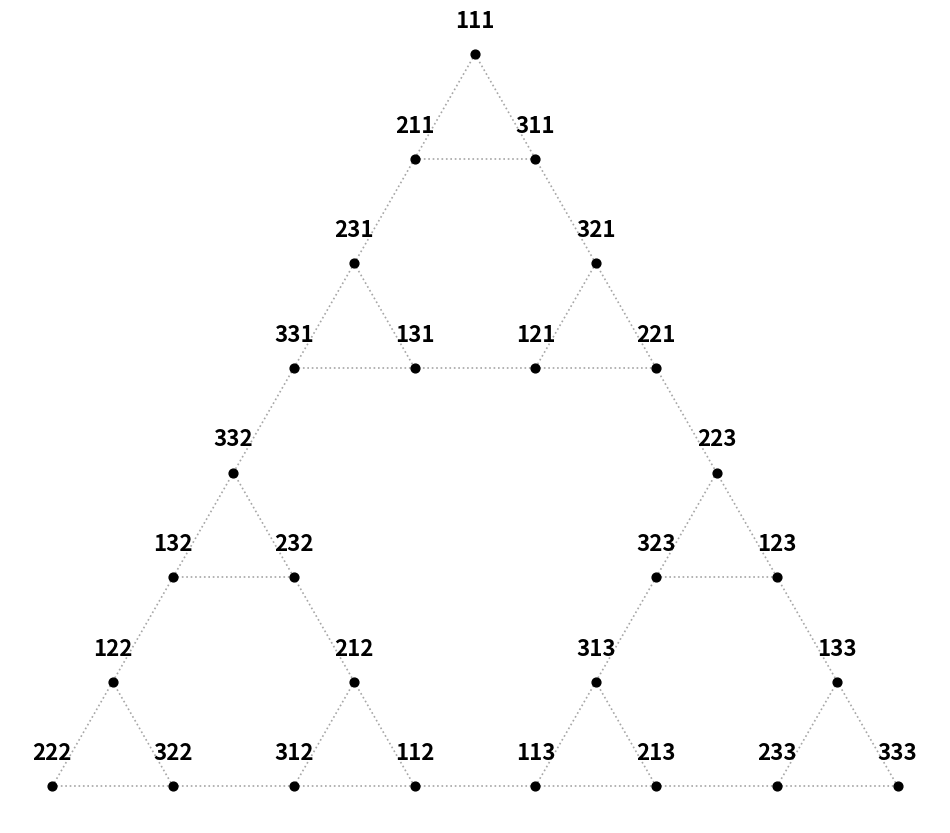

Write the Python code that produced this figure.
import networkx as nx
import matplotlib.pyplot as plt
import os
import itertools
import numpy as np

def draw_wavy_hanoi_path():
    # 1. Setup the Path (Your provided sequence)
    custom_path = [
        "1111", "2111", "2311", "3311", "3321", "1321", "1221", "2221",
        "2223", "3223", "3123", "1123", "1133", "2133", "2333", "3333"
    ]
    
    n = len(custom_path[0])
    print(f"Generating Sierpinski graph for {n} disks...")
    G = nx.Graph()

    # 2. Generate all nodes (D1, D2, D3, D4 notation)
    nodes = ["".join(seq) for seq in itertools.product("123", repeat=n)]
    G.add_nodes_from(nodes)

    # 3. Define Valid Edges (Standard Hanoi Rules)
    for u, v in itertools.combinations(nodes, 2):
        diff_indices = [i for i in range(n) if u[i] != v[i]]
        if len(diff_indices) == 1:
            disk_idx = diff_indices[0] # The disk being moved
            
            # Validity Check: Are there any smaller disks on the source or dest?
            # Smaller disks are at indices LESS than disk_idx in this notation
            u_peg, v_peg = u[disk_idx], v[disk_idx]
            is_valid = True
            for smaller_idx in range(0, disk_idx):
                if u[smaller_idx] == u_peg or u[smaller_idx] == v_peg:
                    is_valid = False
                    break
            
            if is_valid:
                G.add_edge(u, v)

    # 4. Layout
    print("Calculating layout...")
    pos = nx.kamada_kawai_layout(G)

    # 5. Prepare the visual highlighting
    path_edges = list(zip(custom_path, custom_path[1:]))
    path_edge_set = set(frozenset(e) for e in path_edges)
    background_edges = [e for e in G.edges() if frozenset(e) not in path_edge_set]

    # 6. Plotting
    plt.figure(figsize=(15, 12), facecolor='white')
    
    # Draw non-path edges
    nx.draw_networkx_edges(G, pos, edgelist=background_edges, 
                           edge_color='lightgray', alpha=0.3, width=1)
    
    # Draw YOUR specific path in Green
    nx.draw_networkx_edges(G, pos, edgelist=path_edges, 
                           edge_color='#00FF00', width=5, alpha=1.0)

    # Draw Nodes
    nx.draw_networkx_nodes(G, pos, node_size=200, node_color='skyblue', alpha=0.7)
    
    # Highlight Start and End
    nx.draw_networkx_nodes(G, pos, nodelist=[custom_path[0]], node_size=500, node_color='gold')
    nx.draw_networkx_nodes(G, pos, nodelist=[custom_path[-1]], node_size=500, node_color='red')

    # Labels
    nx.draw_networkx_labels(G, pos, font_size=7, font_weight='bold')

    plt.title(f"Custom Path Highlighted (Notation: D1 D2 D3 D4)", fontsize=15)
    plt.axis('off')
    output_dir = 'graphs'
    os.makedirs(output_dir, exist_ok=True)
    out_base = os.path.join(output_dir, 'optimal_sierpinski')
    plt.savefig(f'{out_base}.png', dpi=220, bbox_inches='tight', facecolor='white', edgecolor='none')
    print(f"Saved {out_base}.png")


def draw_sierpinski_top_down(optimal_states=None, suboptimal_states=None):
    user_labels = [
    "1111",
    "3111", "2111",
    "3211", "2311",
    "2211", "1211", "1311", "3311",
    "2231", "3321",
    "1231", "3231", "2321", "1321",
    "1331", "3131", "2121", "1221",
    "3331", "2331", "2131", "1131", "1121", "3121", "3221", "2221",
    "3332", "2223",
    "2332", "1332", "1223", "3223",
    "2132", "1232", "1323", "3123",
    "1132", "3132", "3232", "2232", "3323", "2323", "2123", "1123",
    "1122", "2212", "3313", "1133",
    "3122", "2122", "1212", "3212", "2313", "1313", "3133", "2133",
    "3222", "2322", "1312", "3112", "2113", "1213", "3233", "2333",
    "2222", "1222", "1322", "3322", "3312", "2312", "2112", "1112", "1113", "3113", "3213", "2213", "2233", "1233", "1333", "3333"
    ]

    # 1. Geometry Setup
    h = np.sqrt(3) / 2
    corners = {
        '1': np.array([0.5, h]),  # Top
        '2': np.array([0, 0]),    # Bottom Left
        '3': np.array([1, 0])     # Bottom Right
    }

    # 2. Generate all 81 coordinates
    all_coords = []
    state_addresses = list(itertools.product(['1', '2', '3'], repeat=4))
    
    for state in state_addresses:
        pos = np.array([0.0, 0.0])
        for i, peg in enumerate(state):
            weight = 0.5**(i + 1)
            pos += weight * corners[peg]
        all_coords.append(pos)

    # 3. SORTING LOGIC: Top-to-Bottom, then Left-to-Right
    # We sort by Y (descending: -p[1]) then X (ascending: p[0])
    sorted_coords = sorted(all_coords, key=lambda p: (-p[1], p[0]))

    # 4. Visualization
    plt.figure(figsize=(15, 15))
    ax = plt.gca()
    
    # Adjust this if labels are still too close
    label_offset = 0.012

    label_to_coord = {}
    for i, (x, y) in enumerate(sorted_coords):
        label = user_labels[i]
        label_to_coord[label] = (x, y)
        
        # Draw node
        ax.scatter(x, y, color='black', s=15, zorder=3)
        
        # Draw label
        ax.text(x, y + label_offset, str(label), 
                fontsize=7, 
                ha='center', 
                va='bottom', 
                color='black', 
                fontweight='bold',
                zorder=4)

    def draw_path_edges(path_states, color):
        if not path_states:
            return
        for u, v in zip(path_states, path_states[1:]):
            if u not in label_to_coord or v not in label_to_coord:
                continue
            x1, y1 = label_to_coord[u]
            x2, y2 = label_to_coord[v]
            ax.plot([x1, x2], [y1, y2], color=color, linewidth=2.5, alpha=0.95, zorder=2)

    draw_path_edges(suboptimal_states, 'red')
    draw_path_edges(optimal_states, 'green')

    highlight_path = optimal_states if optimal_states else suboptimal_states
    if highlight_path:
        start_state = highlight_path[0]
        end_state = highlight_path[-1]

        if start_state in label_to_coord:
            x, y = label_to_coord[start_state]
            ax.scatter(x, y, color='orange', s=140, zorder=5)

        if end_state in label_to_coord:
            x, y = label_to_coord[end_state]
            ax.scatter(x, y, color='blue', s=140, zorder=5)

    ax.set_aspect('equal')
    ax.axis('off')
    output_dir = 'graphs'
    os.makedirs(output_dir, exist_ok=True)
    out_base = os.path.join(output_dir, 'sierpinski_4disk')
    plt.savefig(f'{out_base}.png', dpi=220, bbox_inches='tight', facecolor='white', edgecolor='none')
    print(f"Saved {out_base}.png")


def draw_sierpinski_top_down_3disk(optimal_states=None, suboptimal_states=None):
    user_labels = [
        "111",
        "211", "311",
        "231", "321",
        "331", "131", "121", "221",
        "332", "223",
        "132", "232", "323", "123",
        "122", "212", "313", "133",
        "222", "322", "312", "112", "113", "213", "233", "333"
    ]
    # 1. Geometry Setup
    h = np.sqrt(3) / 2
    corners = {
        '1': np.array([0.5, h]),  # Top
        '2': np.array([0, 0]),    # Bottom Left
        '3': np.array([1, 0])     # Bottom Right
    }

    # 2. Generate all 27 coordinates
    all_coords = []
    state_addresses = list(itertools.product(['1', '2', '3'], repeat=3))

    for state in state_addresses:
        pos = np.array([0.0, 0.0])
        for i, peg in enumerate(state):
            weight = 0.5 ** (i + 1)
            pos += weight * corners[peg]
        all_coords.append(pos)

    # 3. SORTING LOGIC: Top-to-Bottom, then Left-to-Right
    sorted_coords = sorted(all_coords, key=lambda p: (-p[1], p[0]))

    # 4. Visualization
    plt.figure(figsize=(12, 12))
    ax = plt.gca()

    label_offset = 0.022

    label_to_coord = {}
    for i, (x, y) in enumerate(sorted_coords):
        label = user_labels[i]
        label_to_coord[label] = (x, y)

        ax.scatter(x, y, color='black', s=40, zorder=3)
        ax.text(
            x,
            y + label_offset,
            str(label),
            fontsize=16,
            ha='center',
            va='bottom',
            color='black',
            fontweight='bold',
            zorder=4,
        )

    # Draw grey dotted lines for all valid Hanoi moves between states
    n = 3
    all_states = ["".join(seq) for seq in itertools.product("123", repeat=n)]
    for u, v in itertools.combinations(all_states, 2):
        diff_indices = [i for i in range(n) if u[i] != v[i]]
        if len(diff_indices) != 1:
            continue
        disk_idx = diff_indices[0]
        u_peg, v_peg = u[disk_idx], v[disk_idx]
        is_valid = True
        for smaller_idx in range(0, disk_idx):
            if u[smaller_idx] == u_peg or u[smaller_idx] == v_peg:
                is_valid = False
                break
        if is_valid and u in label_to_coord and v in label_to_coord:
            x1, y1 = label_to_coord[u]
            x2, y2 = label_to_coord[v]
            ax.plot([x1, x2], [y1, y2], color='grey', linestyle=':',
                    linewidth=1.2, alpha=0.7, zorder=1)

    def draw_path_edges(path_states, color):
        if not path_states:
            return
        for u, v in zip(path_states, path_states[1:]):
            if u not in label_to_coord or v not in label_to_coord:
                continue
            x1, y1 = label_to_coord[u]
            x2, y2 = label_to_coord[v]
            ax.plot([x1, x2], [y1, y2], color=color, linewidth=2.5, alpha=0.95, zorder=2)

    # Same input format as 4-disk version:
    # optimal_states / suboptimal_states should be lists like ['111', '211', '231', ...]
    draw_path_edges(suboptimal_states, 'red')
    draw_path_edges(optimal_states, 'green')

    highlight_path = optimal_states if optimal_states else suboptimal_states
    if highlight_path:
        start_state = highlight_path[0]
        end_state = highlight_path[-1]

        if start_state in label_to_coord:
            x, y = label_to_coord[start_state]
            ax.scatter(x, y, color='orange', s=160, zorder=5)

        if end_state in label_to_coord:
            x, y = label_to_coord[end_state]
            ax.scatter(x, y, color='blue', s=160, zorder=5)

    ax.set_aspect('equal')
    ax.axis('off')
    output_dir = 'graphs'
    os.makedirs(output_dir, exist_ok=True)
    out_base = os.path.join(output_dir, 'sierpinski_3disk')
    plt.savefig(f'{out_base}.png', dpi=220, bbox_inches='tight', facecolor='white', edgecolor='none')
    print(f"Saved {out_base}.png")



# optimal_states_oss = ['332', '331', '131', '121', '221', '223', '323']
# suboptimal_states_oss = ['332', '232', '212', '312', '112', '113', '313', '323']

# optimal_states_deepseek = ['3313', '2313', '2113', '1113', '1112', '2112', '2312', '3312', '3322', '2322', '2122', '1122']
# suboptimal_states_deepseek = ['3313', '2313', '2113', '1113', '1112', '3112', '3212', '2212', '2232', '3232', '3132', '1132', '1122']

# optimal_states_kimi = ['3313', '1313', '1213', '2213', '2233', '1233', '1333']
# suboptimal_states_kimi = ['3313', '2313', '2113', '3113', '3213', '2213', '2233', '1233', '1333']

if __name__ == '__main__':
    draw_sierpinski_top_down_3disk()
